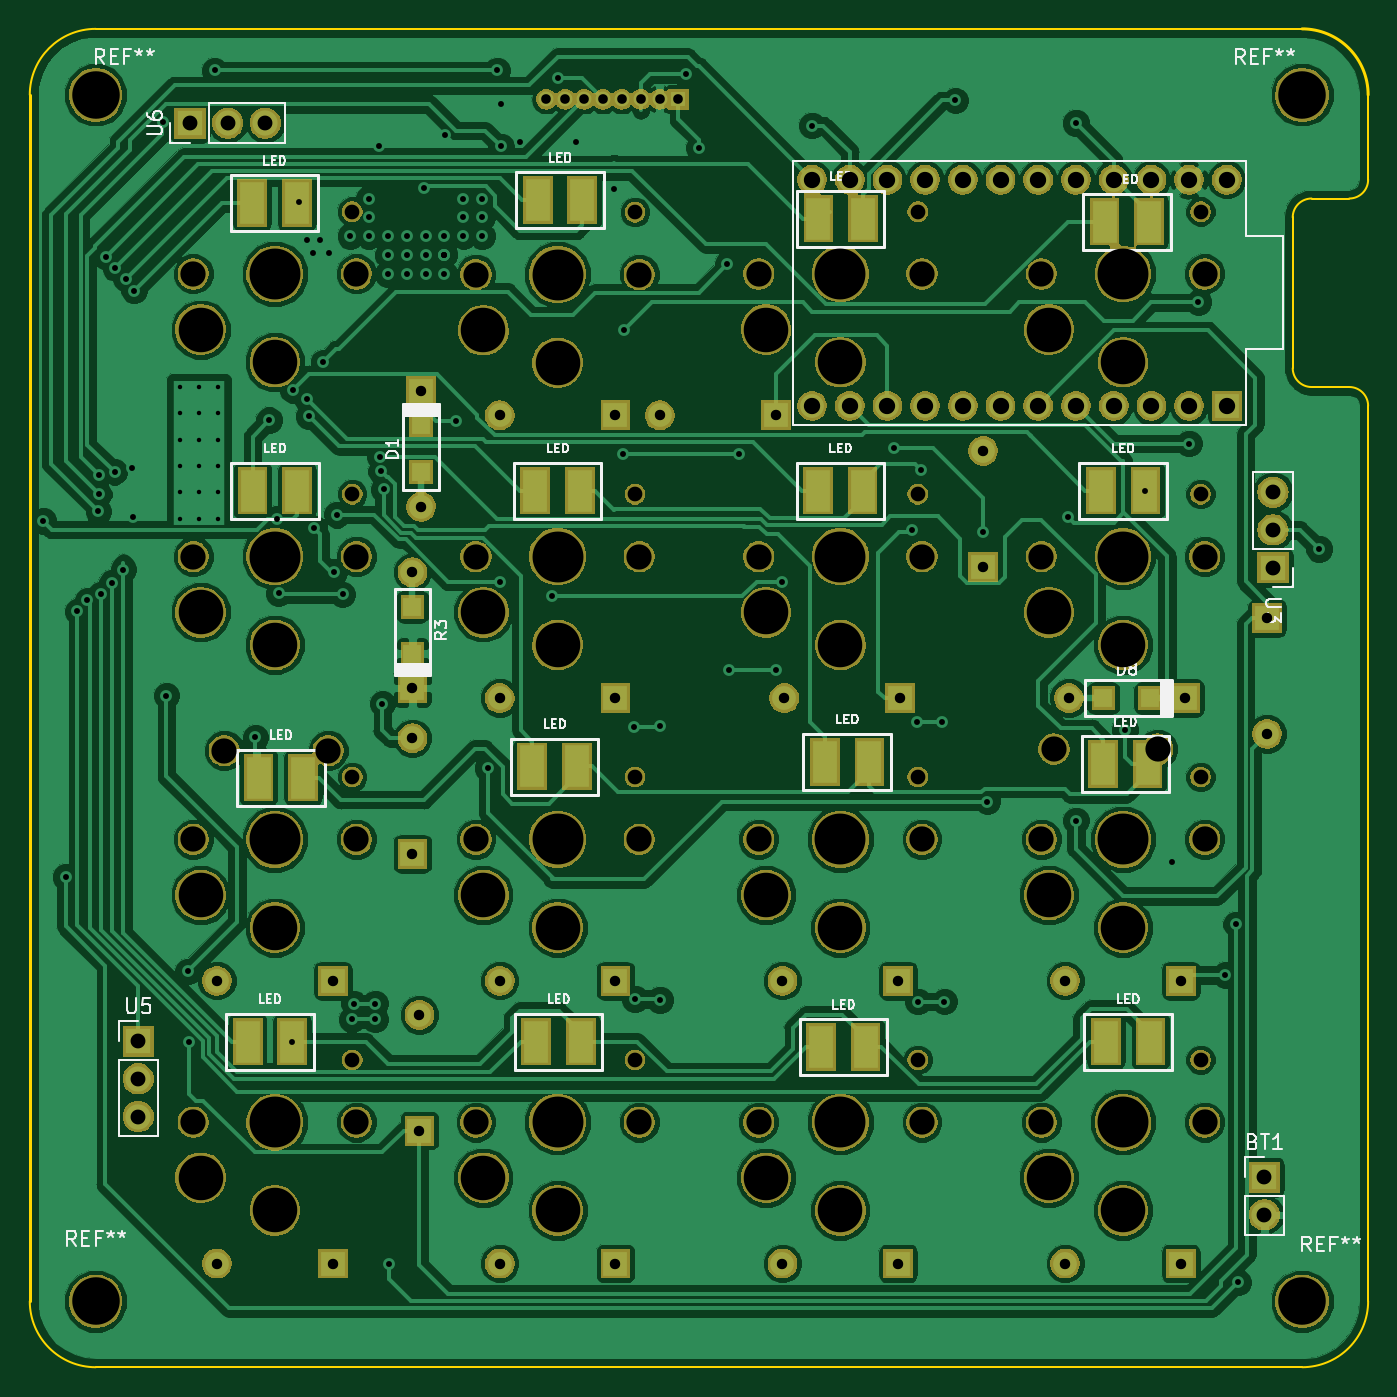
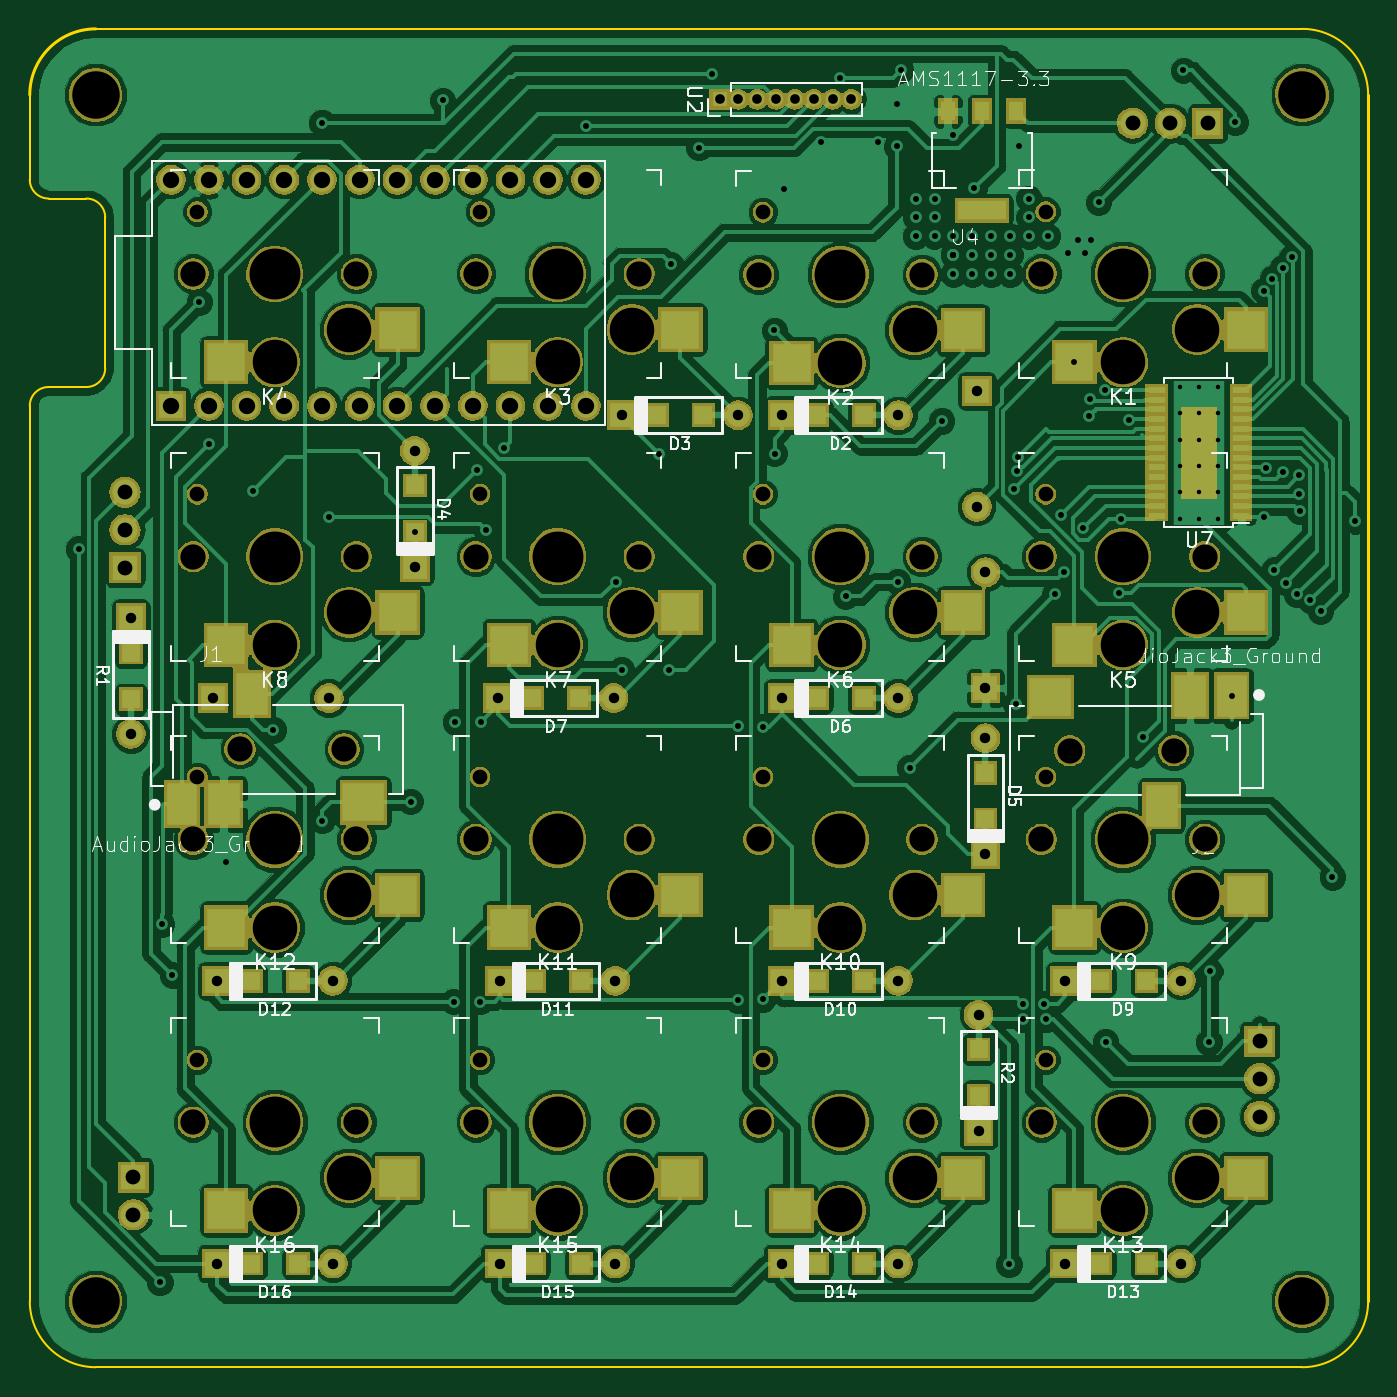
Circuit board: 11 layer files. Board 90.2 x 90.2 mm.
- bottom_copper: arrowPad-B.Cu.gbr (250971 bytes)
- bottom_mask: arrowPad-B.Mask.gbr (213335 bytes)
- paste: arrowPad-B.Paste.gbr (4702 bytes)
- bottom_silk: arrowPad-B.SilkS.gbr (53493 bytes)
- outline: arrowPad-Edge.Cuts.gbr (1554 bytes)
- top_copper: arrowPad-F.Cu.gbr (212286 bytes)
- top_mask: arrowPad-F.Mask.gbr (188545 bytes)
- paste: arrowPad-F.Paste.gbr (2124 bytes)
- top_silk: arrowPad-F.SilkS.gbr (25823 bytes)
- drill: arrowPad-NPTH.drl (1703 bytes)
- drill: arrowPad-PTH.drl (3320 bytes)

=== bottom_copper: arrowPad-B.Cu.gbr (250971 bytes, source omitted) ===
=== bottom_mask: arrowPad-B.Mask.gbr (213335 bytes, source omitted) ===
=== paste: arrowPad-B.Paste.gbr (4702 bytes, source omitted) ===
=== bottom_silk: arrowPad-B.SilkS.gbr (53493 bytes, source omitted) ===
=== outline: arrowPad-Edge.Cuts.gbr ===
G04 #@! TF.GenerationSoftware,KiCad,Pcbnew,(5.0.0-3-g5ebb6b6)*
G04 #@! TF.CreationDate,2019-05-01T00:54:29-07:00*
G04 #@! TF.ProjectId,arrowPad,6172726F775061642E6B696361645F70,rev?*
G04 #@! TF.SameCoordinates,Original*
G04 #@! TF.FileFunction,Profile,NP*
%FSLAX46Y46*%
G04 Gerber Fmt 4.6, Leading zero omitted, Abs format (unit mm)*
G04 Created by KiCad (PCBNEW (5.0.0-3-g5ebb6b6)) date Wednesday, May 01, 2019 at 12:54:29 AM*
%MOMM*%
%LPD*%
G01*
G04 APERTURE LIST*
%ADD10C,0.150000*%
%ADD11C,0.200000*%
G04 APERTURE END LIST*
D10*
X204470000Y-133985000D02*
X204470000Y-73660000D01*
X204470000Y-52705000D02*
X204470000Y-58420000D01*
D11*
X114300000Y-52705000D02*
X114300000Y-133985000D01*
D10*
X203200000Y-72390000D02*
G75*
G02X204470000Y-73660000I0J-1270000D01*
G01*
X200660000Y-72390000D02*
G75*
G02X199390000Y-71120000I0J1270000D01*
G01*
X199390000Y-60960000D02*
G75*
G02X200660000Y-59690000I1270000J0D01*
G01*
X204470000Y-58420000D02*
G75*
G02X203200000Y-59690000I-1270000J0D01*
G01*
X204470000Y-133985000D02*
G75*
G02X200025000Y-138430000I-4445000J0D01*
G01*
X118745000Y-138430000D02*
G75*
G02X114300000Y-133985000I0J4445000D01*
G01*
X114300000Y-52705000D02*
G75*
G02X118745000Y-48260000I4445000J0D01*
G01*
D11*
X200025000Y-48260000D02*
G75*
G02X204470000Y-52705000I0J-4445000D01*
G01*
D10*
X200025000Y-138430000D02*
X118745000Y-138430000D01*
X200660000Y-72390000D02*
X203200000Y-72390000D01*
X199390000Y-60960000D02*
X199390000Y-71120000D01*
X203200000Y-59690000D02*
X200660000Y-59690000D01*
X118745000Y-48260000D02*
X200025000Y-48260000D01*
M02*

=== top_copper: arrowPad-F.Cu.gbr (212286 bytes, source omitted) ===
=== top_mask: arrowPad-F.Mask.gbr (188545 bytes, source omitted) ===
=== paste: arrowPad-F.Paste.gbr ===
G04 #@! TF.GenerationSoftware,KiCad,Pcbnew,(5.0.0-3-g5ebb6b6)*
G04 #@! TF.CreationDate,2019-05-01T00:54:29-07:00*
G04 #@! TF.ProjectId,arrowPad,6172726F775061642E6B696361645F70,rev?*
G04 #@! TF.SameCoordinates,Original*
G04 #@! TF.FileFunction,Paste,Top*
G04 #@! TF.FilePolarity,Positive*
%FSLAX46Y46*%
G04 Gerber Fmt 4.6, Leading zero omitted, Abs format (unit mm)*
G04 Created by KiCad (PCBNEW (5.0.0-3-g5ebb6b6)) date Wednesday, May 01, 2019 at 12:54:29 AM*
%MOMM*%
%LPD*%
G01*
G04 APERTURE LIST*
%ADD10R,1.200000X1.200000*%
%ADD11R,1.600000X2.800000*%
G04 APERTURE END LIST*
D10*
G04 #@! TO.C,D8*
X189789000Y-93345000D03*
X186639000Y-93345000D03*
G04 #@! TD*
G04 #@! TO.C,D1*
X140665200Y-78130600D03*
X140665200Y-74980600D03*
G04 #@! TD*
D11*
G04 #@! TO.C,D20*
X132716400Y-98704400D03*
X129716400Y-98704400D03*
G04 #@! TD*
G04 #@! TO.C,D21*
X148156800Y-97955100D03*
X151156800Y-97955100D03*
G04 #@! TD*
G04 #@! TO.C,D22*
X170867200Y-97637600D03*
X167867200Y-97637600D03*
G04 #@! TD*
G04 #@! TO.C,D23*
X186612400Y-97802700D03*
X189612400Y-97802700D03*
G04 #@! TD*
G04 #@! TO.C,D24*
X132310000Y-79375000D03*
X129310000Y-79375000D03*
G04 #@! TD*
G04 #@! TO.C,D25*
X148360000Y-79375000D03*
X151360000Y-79375000D03*
G04 #@! TD*
G04 #@! TO.C,D26*
X170410000Y-79375000D03*
X167410000Y-79375000D03*
G04 #@! TD*
G04 #@! TO.C,D27*
X186460000Y-79375000D03*
X189460000Y-79375000D03*
G04 #@! TD*
G04 #@! TO.C,D28*
X132284600Y-60007500D03*
X129284600Y-60007500D03*
G04 #@! TD*
G04 #@! TO.C,D29*
X148525100Y-59804300D03*
X151525100Y-59804300D03*
G04 #@! TD*
G04 #@! TO.C,D30*
X189714000Y-61252100D03*
X186714000Y-61252100D03*
G04 #@! TD*
G04 #@! TO.C,D31*
X167435400Y-61048900D03*
X170435400Y-61048900D03*
G04 #@! TD*
G04 #@! TO.C,D32*
X189802900Y-116497100D03*
X186802900Y-116497100D03*
G04 #@! TD*
G04 #@! TO.C,D33*
X167613200Y-116865400D03*
X170613200Y-116865400D03*
G04 #@! TD*
G04 #@! TO.C,D34*
X151423500Y-116497100D03*
X148423500Y-116497100D03*
G04 #@! TD*
G04 #@! TO.C,D35*
X128979800Y-116497100D03*
X131979800Y-116497100D03*
G04 #@! TD*
D10*
G04 #@! TO.C,R3*
X140081000Y-87198000D03*
X140081000Y-90348000D03*
G04 #@! TD*
M02*

=== top_silk: arrowPad-F.SilkS.gbr (25823 bytes, source omitted) ===
=== drill: arrowPad-NPTH.drl ===
M48
;DRILL file {KiCad (5.0.0-3-g5ebb6b6)} date Wednesday, May 01, 2019 at 12:54:31 AM
;FORMAT={-:-/ absolute / inch / decimal}
FMAT,2
INCH,TZ
T1C0.0390
T2C0.0669
T3C0.0670
T4C0.1181
T5C0.1260
T6C0.1350
%
G90
G05
M72
T1
X6.8555Y-3.1346
X6.1055Y-3.1346
X5.3555Y-2.3846
X6.8555Y-4.6346
X6.1055Y-4.6346
X7.6055Y-4.6346
X7.6055Y-3.8846
X5.3555Y-4.6346
X5.3555Y-3.1346
X6.1055Y-2.3864
X6.8555Y-2.3846
X6.8555Y-3.8846
X7.6055Y-2.3846
X7.6055Y-3.1346
X6.1055Y-3.8846
X5.3555Y-3.8846
T2
X7.2166Y-3.8103
X7.4922Y-3.8103
X5.0159Y-3.8145
X5.2915Y-3.8145
T3
X7.1835Y-4.8
X7.6165Y-4.8
X7.1835Y-4.05
X7.6165Y-4.05
X6.4335Y-3.3
X6.8665Y-3.3
X4.9335Y-4.05
X5.3665Y-4.05
X6.4335Y-2.55
X6.8665Y-2.55
X6.4335Y-4.05
X6.8665Y-4.05
X5.6835Y-3.3
X6.1165Y-3.3
X7.1835Y-2.55
X7.6165Y-2.55
X4.9335Y-4.8
X5.3665Y-4.8
X4.9335Y-2.55
X5.3665Y-2.55
X4.9335Y-3.3
X5.3665Y-3.3
X7.1835Y-3.3
X7.6165Y-3.3
X6.4335Y-4.8
X6.8665Y-4.8
X5.6835Y-4.8
X6.1165Y-4.8
X5.6835Y-2.5517
X6.1165Y-2.5517
X5.6835Y-4.05
X6.1165Y-4.05
T4
X6.4531Y-2.6976
X6.65Y-2.7843
X6.4531Y-4.1976
X6.65Y-4.2843
X5.7031Y-3.4476
X5.9Y-3.5343
X7.2031Y-2.6976
X7.4Y-2.7843
X4.9531Y-4.9476
X5.15Y-5.0343
X4.9531Y-2.6976
X5.15Y-2.7843
X4.9531Y-3.4476
X5.15Y-3.5343
X7.2031Y-3.4476
X7.4Y-3.5343
X6.4531Y-4.9476
X6.65Y-5.0343
X5.7031Y-4.9476
X5.9Y-5.0343
X5.7031Y-2.6994
X5.9Y-2.786
X5.7031Y-4.1976
X5.9Y-4.2843
X7.2031Y-4.9476
X7.4Y-5.0343
X7.2031Y-4.1976
X7.4Y-4.2843
X6.4531Y-3.4476
X6.65Y-3.5343
X4.9531Y-4.1976
X5.15Y-4.2843
T5
X7.875Y-5.275
X4.675Y-2.075
X7.875Y-2.075
X4.675Y-5.275
T6
X6.65Y-4.05
X5.15Y-4.8
X6.65Y-4.8
X5.9Y-4.8
X5.9Y-2.5517
X5.9Y-4.05
X7.4Y-4.8
X6.65Y-2.55
X5.15Y-2.55
X5.15Y-3.3
X7.4Y-3.3
X7.4Y-4.05
X6.65Y-3.3
X5.15Y-4.05
X5.9Y-3.3
X7.4Y-2.55
T0
M30

=== drill: arrowPad-PTH.drl ===
M48
;DRILL file {KiCad (5.0.0-3-g5ebb6b6)} date Wednesday, May 01, 2019 at 12:54:31 AM
;FORMAT={-:-/ absolute / inch / decimal}
FMAT,2
INCH,TZ
T1C0.0118
T2C0.0157
T3C0.0256
T4C0.0276
T5C0.0394
T6C0.0433
%
G90
G05
M72
T1
X4.8978Y-2.8493
X4.8978Y-2.9194
X4.8978Y-2.9895
X4.8978Y-3.0595
X4.8978Y-3.1296
X4.8978Y-3.1997
X4.949Y-2.8493
X4.949Y-2.9194
X4.949Y-2.9895
X4.949Y-3.0595
X4.949Y-3.1296
X4.949Y-3.1997
X5.0002Y-2.8493
X5.0002Y-2.9194
X5.0002Y-2.9895
X5.0002Y-3.0595
X5.0002Y-3.1296
X5.0002Y-3.1997
T2
X4.535Y-3.205
X4.595Y-4.15
X4.626Y-3.4449
X4.653Y-3.4159
X4.6818Y-3.18
X4.683Y-3.135
X4.6833Y-3.0842
X4.689Y-3.4
X4.7016Y-2.5039
X4.7185Y-3.369
X4.725Y-3.075
X4.7267Y-2.5342
X4.7485Y-3.3345
X4.7543Y-2.5624
X4.77Y-3.0658
X4.775Y-3.1938
X4.777Y-2.5945
X4.8527Y-2.1477
X4.8624Y-3.6688
X4.92Y-4.4
X4.9223Y-4.5877
X4.99Y-2.01
X5.0984Y-3.7795
X5.135Y-2.9379
X5.155Y-3.2
X5.16Y-3.3967
X5.1961Y-4.5865
X5.1985Y-2.8575
X5.215Y-2.36
X5.235Y-2.46
X5.2365Y-2.883
X5.2404Y-2.9273
X5.25Y-2.495
X5.255Y-3.225
X5.27Y-2.46
X5.2789Y-2.7843
X5.295Y-2.495
X5.3075Y-3.34
X5.315Y-3.189
X5.33Y-3.4
X5.35Y-2.45
X5.3543Y-4.5276
X5.3593Y-4.4855
X5.4Y-2.35
X5.4Y-2.4
X5.4Y-2.45
X5.4164Y-4.4855
X5.4164Y-4.5276
X5.425Y-2.2115
X5.4285Y-3.0347
X5.4322Y-3.0739
X5.435Y-3.69
X5.4395Y-3.1215
X5.45Y-2.45
X5.45Y-2.5
X5.45Y-2.55
X5.4528Y-5.1772
X5.5Y-2.45
X5.5Y-2.5
X5.5Y-2.55
X5.545Y-2.3231
X5.55Y-2.45
X5.55Y-2.5
X5.55Y-2.55
X5.6Y-2.45
X5.6Y-2.5
X5.6Y-2.5
X5.6Y-2.5
X5.6Y-2.55
X5.6008Y-2.1812
X5.631Y-2.94
X5.65Y-2.35
X5.65Y-2.4
X5.65Y-2.45
X5.7Y-2.35
X5.7Y-2.4
X5.7Y-2.45
X5.715Y-3.86
X5.74Y-2.01
X5.748Y-3.3661
X5.75Y-2.1
X5.75Y-2.2115
X5.8Y-2.2
X5.8858Y-3.4055
X5.9Y-2.03
X5.95Y-2.2
X6.05Y-2.325
X6.0745Y-3.0265
X6.075Y-2.7
X6.104Y-3.752
X6.1055Y-4.473
X6.1705Y-3.749
X6.1715Y-4.476
X6.24Y-2.02
X6.275Y-2.215
X6.35Y-2.525
X6.355Y-3.6
X6.3805Y-3.0275
X6.48Y-3.6
X6.4961Y-3.3661
X6.5748Y-2.1565
X6.7913Y-3.0118
X6.84Y-3.23
X6.854Y-3.7385
X6.8555Y-4.48
X6.865Y-3.07
X6.921Y-3.7385
X6.926Y-4.48
X6.955Y-2.09
X7.029Y-3.235
X7.04Y-3.95
X7.255Y-3.195
X7.275Y-2.15
X7.275Y-4.
X7.405Y-3.76
X7.4591Y-3.125
X7.53Y-4.11
X7.575Y-3.
X7.6Y-2.625
X7.6715Y-4.41
X7.7Y-4.275
X7.7049Y-5.2249
X7.9203Y-3.28
T3
X5.8705Y-2.0866
X5.9205Y-2.0866
X5.9705Y-2.0866
X6.0205Y-2.0866
X6.0705Y-2.0866
X6.1205Y-2.0866
X6.1705Y-2.0866
X6.2205Y-2.0866
T4
X4.9965Y-5.175
X5.3035Y-5.175
X6.5015Y-3.675
X6.8085Y-3.675
X6.1715Y-2.925
X6.4785Y-2.925
X6.4965Y-4.425
X6.8035Y-4.425
X5.7465Y-3.675
X6.0535Y-3.675
X5.515Y-3.3415
X5.515Y-3.6485
X5.538Y-2.8605
X5.538Y-3.1675
X6.4965Y-5.175
X6.8035Y-5.175
X7.2465Y-5.175
X7.5535Y-5.175
X5.5335Y-4.5155
X5.5335Y-4.8225
X5.7465Y-2.925
X6.0535Y-2.925
X7.782Y-3.463
X7.782Y-3.77
X7.2565Y-3.675
X7.5635Y-3.675
X5.7465Y-5.175
X6.0535Y-5.175
X5.515Y-3.7815
X5.515Y-4.0885
X7.029Y-3.0195
X7.029Y-3.3265
X7.2465Y-4.425
X7.5535Y-4.425
X4.9965Y-4.425
X5.3035Y-4.425
X5.7465Y-4.425
X6.0535Y-4.425
T5
X7.775Y-4.946
X7.775Y-5.046
X4.788Y-4.585
X4.788Y-4.685
X4.788Y-4.785
X7.7975Y-3.129
X7.7975Y-3.229
X7.7975Y-3.329
X4.925Y-2.15
X5.025Y-2.15
X5.125Y-2.15
T6
X6.575Y-2.3
X6.575Y-2.9
X6.675Y-2.3
X6.675Y-2.9
X6.775Y-2.3
X6.775Y-2.9
X6.875Y-2.3
X6.875Y-2.9
X6.975Y-2.3
X6.975Y-2.9
X7.075Y-2.3
X7.075Y-2.9
X7.175Y-2.3
X7.175Y-2.9
X7.275Y-2.3
X7.275Y-2.9
X7.375Y-2.3
X7.375Y-2.9
X7.475Y-2.3
X7.475Y-2.9
X7.575Y-2.3
X7.575Y-2.9
X7.675Y-2.3
X7.675Y-2.9
T0
M30
